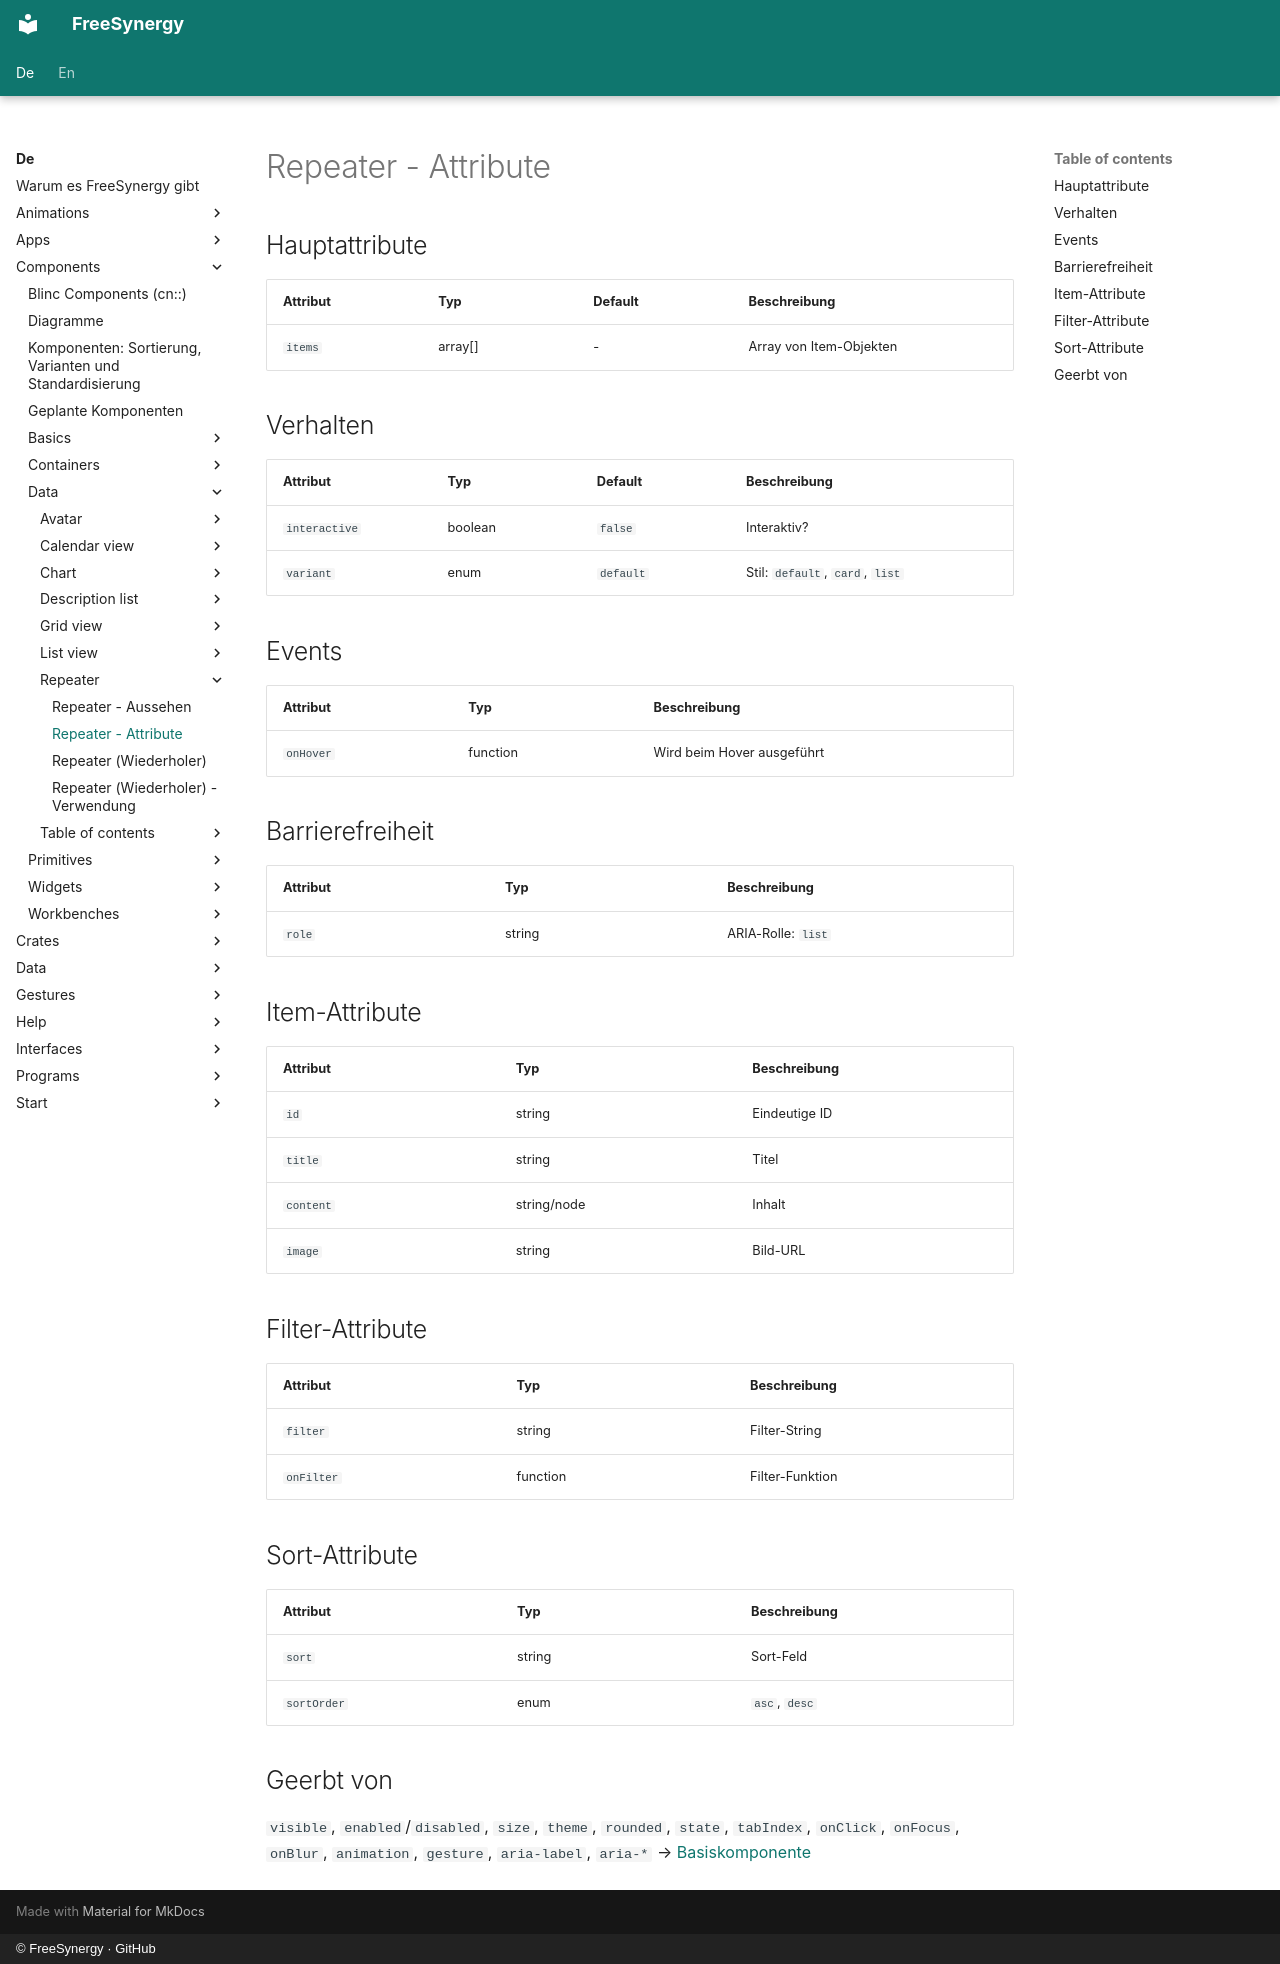

repository: FreeSynergy/fs-documentation · page: de/components/data/repeater/attributes/index.html · generator: mkdocs · copyright: © FreeSynergy · GitHub

# Repeater - Attribute

## Hauptattribute

| Attribut | Typ | Default | Beschreibung |
|----------|-----|---------|--------------|
| `items` | array[] | - | Array von Item-Objekten |

## Verhalten

| Attribut | Typ | Default | Beschreibung |
|---|---|---|---|
| `interactive` | boolean | `false` | Interaktiv? |
| `variant` | enum | `default` | Stil: `default`, `card`, `list` |

## Events

| Attribut | Typ | Beschreibung |
|----------|-----|--------------|
| `onHover` | function | Wird beim Hover ausgeführt |

## Barrierefreiheit

| Attribut | Typ | Beschreibung |
|----------|-----|--------------|
| `role` | string | ARIA-Rolle: `list` |

## Item-Attribute

| Attribut | Typ | Beschreibung |
|----------|-----|--------------|
| `id` | string | Eindeutige ID |
| `title` | string | Titel |
| `content` | string/node | Inhalt |
| `image` | string | Bild-URL |

## Filter-Attribute

| Attribut | Typ | Beschreibung |
|----------|-----|--------------|
| `filter` | string | Filter-String |
| `onFilter` | function | Filter-Funktion |

## Sort-Attribute

| Attribut | Typ | Beschreibung |
|----------|-----|--------------|
| `sort` | string | Sort-Feld |
| `sortOrder` | enum | `asc`, `desc` |

## Geerbt von

`visible`, `enabled`/`disabled`, `size`, `theme`, `rounded`, `state`,
`tabIndex`, `onClick`, `onFocus`, `onBlur`, `animation`, `gesture`,
`aria-label`, `aria-*` → [Basiskomponente](../../basics/base/)
